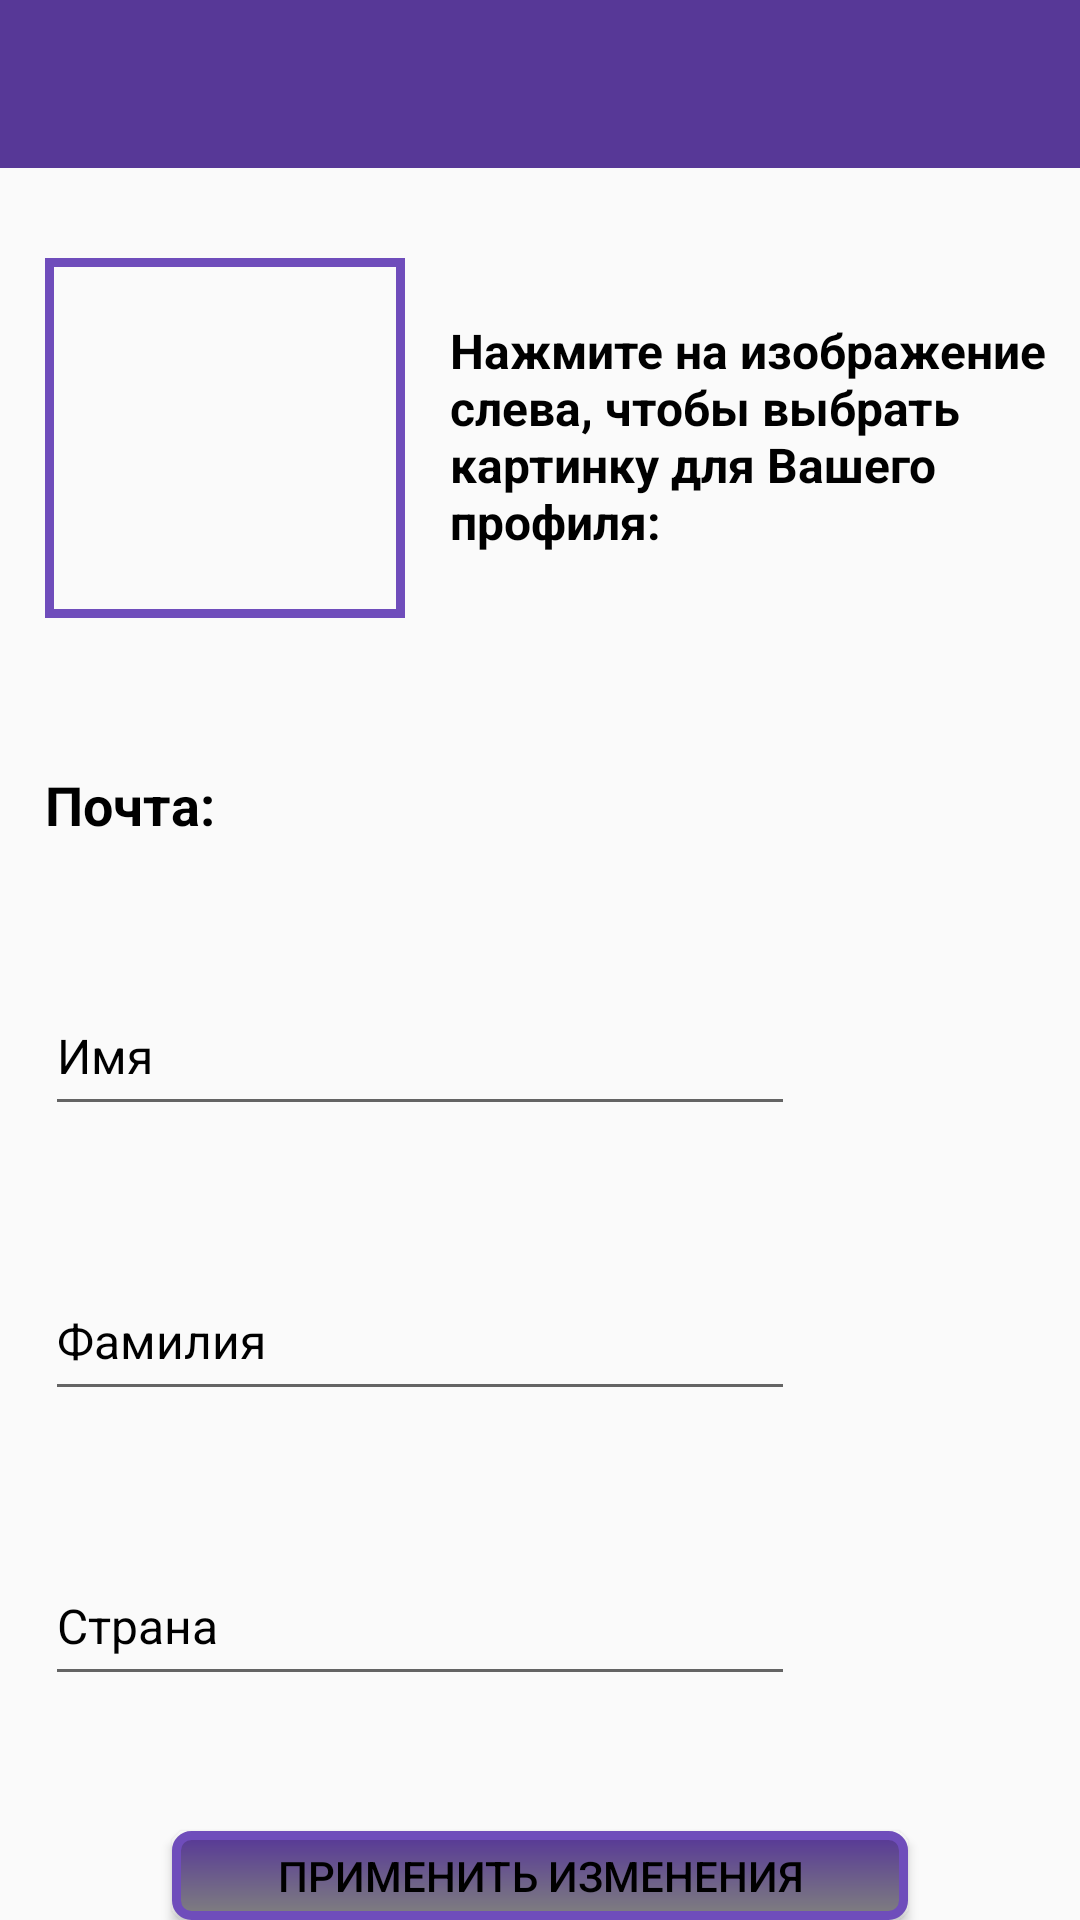

Android layout source for this screen:
<!-- AndroidManifest.xml: application theme AppTheme -->
<!-- res/layout/activity_profile.xml -->
<?xml version="1.0" encoding="utf-8"?>
<RelativeLayout
    xmlns:android="http://schemas.android.com/apk/res/android"
    xmlns:app="http://schemas.android.com/apk/res-auto"
    xmlns:tools="http://schemas.android.com/tools"
    android:layout_width="match_parent"
    android:layout_height="match_parent"
    android:focusableInTouchMode="true">

    <include
        android:id="@+id/toolbar"
        layout="@layout/toolbar"
        />

    <ImageView
        android:id="@+id/profile_pic"
        android:layout_width="120dp"
        android:layout_height="120dp"
        android:padding="5dp"
        android:background="@drawable/profilepicstyle"
        android:layout_marginTop="30dp"
        android:layout_marginLeft="15dp"
        android:layout_below="@+id/toolbar"/>



    <EditText
        android:id="@+id/edit_name"
        android:layout_width="250dp"
        android:layout_height="50dp"
        android:layout_below="@+id/text_email"
        android:layout_marginLeft="15dp"
        android:layout_marginTop="45dp"
        android:ems="10"
        android:hint="@string/name_profile"
        android:textColor="?attr/textcolor"
        android:inputType="textPersonName"
        android:textColorHint="?attr/textcolor"
        android:textSize="16sp" />

    <EditText
        android:id="@+id/edit_surname"
        android:layout_width="250dp"
        android:layout_height="50dp"
        android:layout_below="@+id/edit_name"
        android:layout_marginLeft="15dp"
        android:layout_marginTop="45dp"
        android:ems="10"
        android:hint="@string/surname_profile"
        android:inputType="textPersonName"
        android:textColor="?attr/textcolor"
        android:textColorHint="?attr/textcolor"
        android:textSize="16sp" />

    <EditText
        android:id="@+id/edit_country"
        android:layout_width="250dp"
        android:layout_height="50dp"
        android:layout_below="@+id/edit_surname"
        android:layout_marginLeft="15dp"
        android:layout_marginTop="45dp"
        android:ems="10"
        android:hint="@string/country_profile"
        android:inputType="textPersonName"
        android:textColor="?attr/textcolor"
        android:textColorHint="?attr/textcolor"
        android:textSize="16sp" />

    <TextView
        android:id="@+id/text_email"
        android:layout_width="wrap_content"
        android:layout_height="wrap_content"
        android:layout_below="@+id/profile_pic"
        android:layout_marginLeft="15dp"
        android:layout_marginTop="50dp"
        android:text="@string/email_profile"
        android:textColor="?attr/textcolor"
        android:textSize="18sp"
        android:textStyle="bold" />

    <TextView
        android:id="@+id/text_profile_advice"
        android:layout_marginLeft="150dp"
        android:layout_width="wrap_content"
        android:layout_height="wrap_content"
        android:layout_below="@+id/toolbar"
        android:layout_marginTop="50dp"
        android:text="@string/text_profile_advice"
        android:textColor="?attr/textcolor"
        android:textSize="16sp"
        android:textStyle="bold"/>

    <Button
        android:id="@+id/button_save"
        android:layout_width="wrap_content"
        android:layout_height="35dp"
        android:layout_below="@id/edit_country"
        android:layout_centerHorizontal="true"
        android:layout_marginTop="45dp"
        android:background="@drawable/buttonstyle"
        android:paddingLeft="35dp"
        android:paddingRight="35dp"
        android:text="@string/button_save"
        android:textColor="?attr/textcolor"
        android:textSize="14sp" />


</RelativeLayout>
<!-- res/layout/toolbar.xml (included above) -->
<?xml version="1.0" encoding="utf-8"?>
<android.support.v7.widget.Toolbar xmlns:android="http://schemas.android.com/apk/res/android"
    android:layout_width="match_parent"
    android:layout_height="wrap_content"
    xmlns:app="http://schemas.android.com/apk/res-auto"
    android:background="@color/colorPrimary">

    <Spinner
        android:id="@+id/spinner"
        android:layout_width="wrap_content"
        android:layout_height="wrap_content"
        app:showAsAction="always"
        android:title="Spinner"
        android:visibility="gone"
        app:actionViewClass="android.widget.Spinner">

    </Spinner>

</android.support.v7.widget.Toolbar>
<!-- resources referenced by this layout -->
<resources>
  <color name="colorPrimary">#573897</color>
  <!-- drawable buttonstyle (drawable) -->
  <?xml version="1.0" encoding="utf-8"?>
  <shape xmlns:android="http://schemas.android.com/apk/res/android"
      android:thickness="0dp"
      android:shape="rectangle">
      <stroke android:width="3dp"
          android:color="@color/colorPrimaryDark"/>
      <corners android:radius="5dp" />
       <gradient
          android:startColor="@color/colorPrimary"
          android:endColor="@color/colorGray"
          android:type="linear"
          android:angle="270"/>
  </shape>
  <!-- drawable profilepicstyle (drawable) -->
  <?xml version="1.0" encoding="utf-8"?>
  <shape xmlns:android="http://schemas.android.com/apk/res/android"
      android:thickness="0dp"
      android:shape="rectangle">
      <stroke android:width="3dp"
          android:color="@color/colorPrimaryDark"/>
  
  
  </shape>
  <string name="button_save">Применить изменения</string>
  <string name="country_profile">Страна</string>
  <string name="email_profile">Почта:</string>
  <string name="name_profile">Имя</string>
  <string name="surname_profile">Фамилия</string>
  <string name="text_profile_advice">Нажмите на изображение слева, чтобы выбрать картинку для Вашего профиля:</string>
  <style name="AppTheme" parent="Theme.AppCompat.DayNight.NoActionBar">
          
          <item name="android:windowAnimationStyle">@null</item>
          <item name="android:actionOverflowButtonStyle">@style/MyActionButtonOverflow_White</item>
          <item name="colorPrimary">@color/colorPrimary</item>
          <item name="colorPrimaryDark">@color/colorPrimaryDark</item>
          <item name="colorAccent">@color/colorAccent</item>
          <item name="backgroundcolor">#fcfcfc</item>
          <item name="textcolor">#000000</item>
  
      </style>
  <color name="colorPrimaryDark">#6F4DBB</color>
  <color name="colorGray">#7f7f7f</color>
  <style name="MyActionButtonOverflow_White" parent="android:style/Widget.Holo.Light.ActionButton.Overflow">
          <item name="android:src">@drawable/ic_settings_applications_black_24dp</item>
          <item name="android:background">?android:attr/actionBarItemBackground</item>
          <item name="android:contentDescription">"menuIcon"</item>
      </style>
  <color name="colorAccent">#D81B60</color>
</resources>
